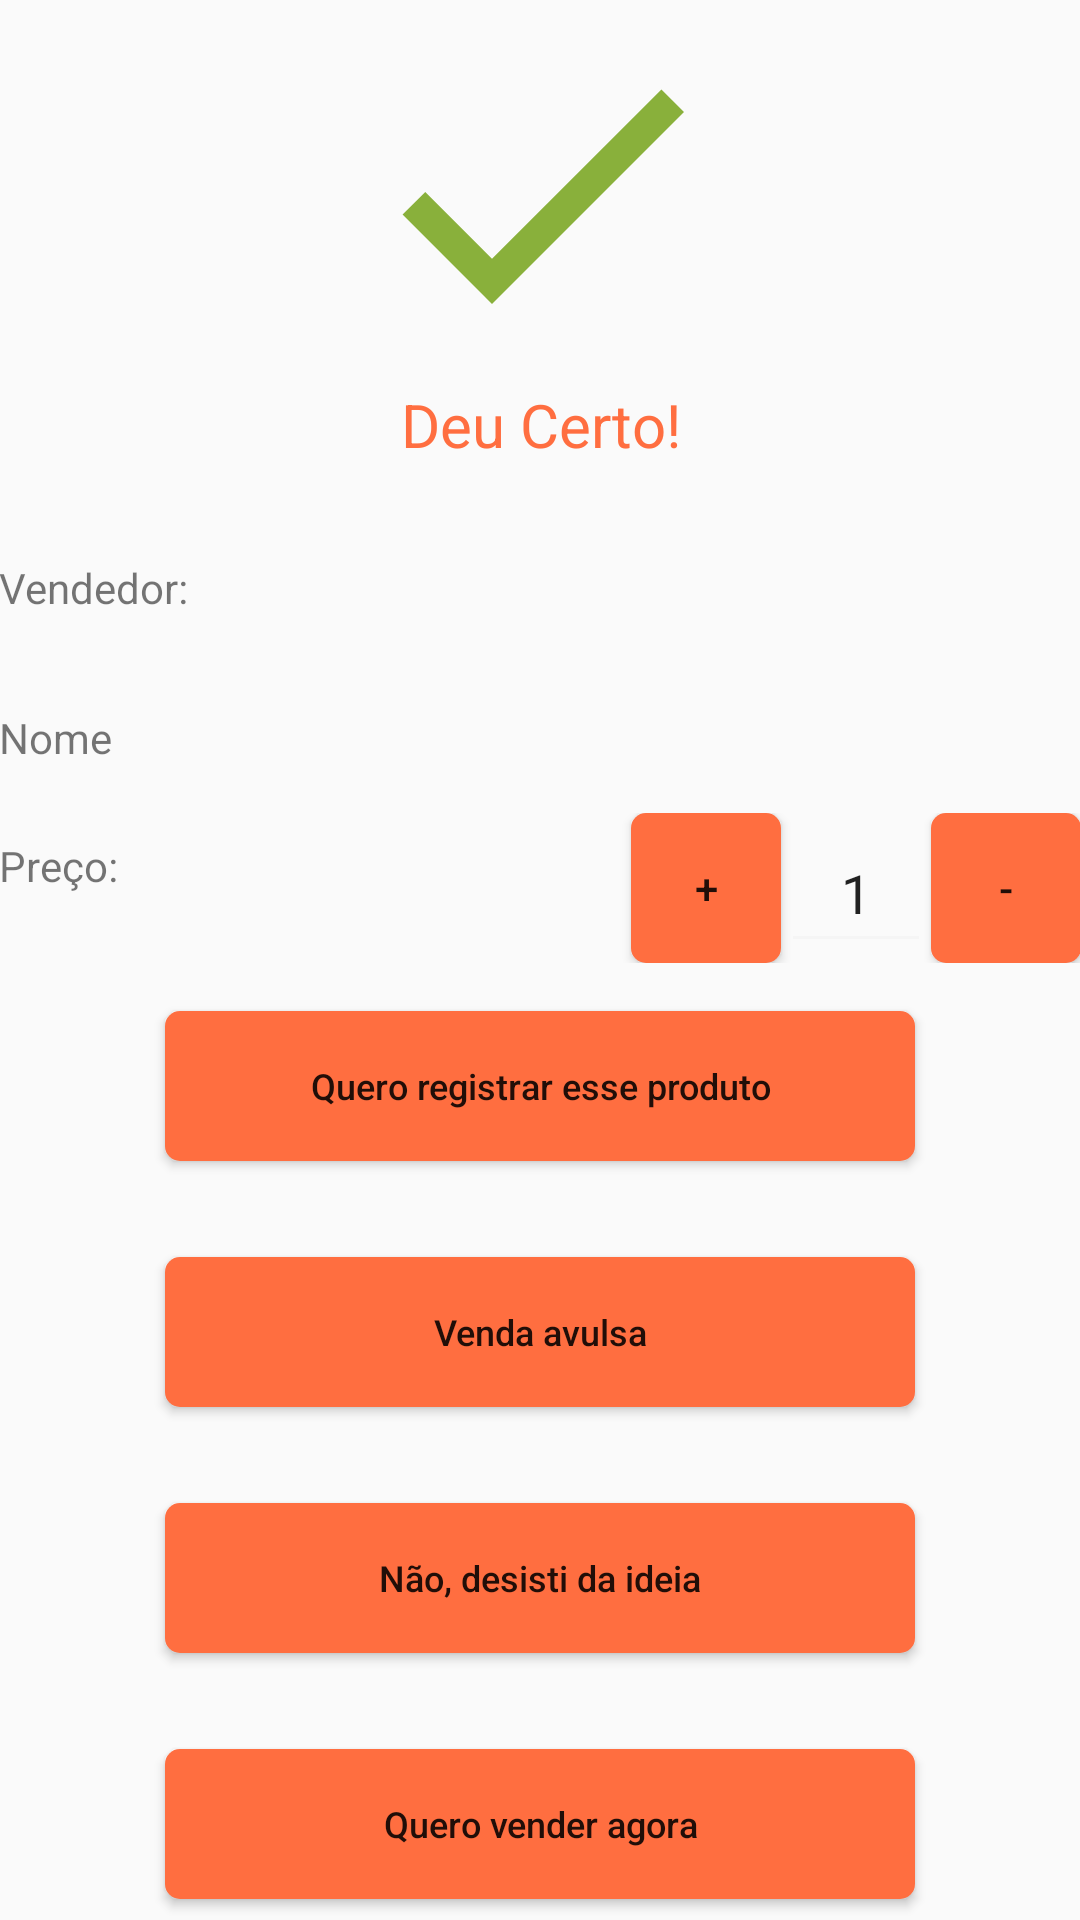

Reconstruct the res/layout file that produces this screen, plus the resources it refers to.
<!-- AndroidManifest.xml: application theme AppTheme -->
<!-- res/layout/content_informacoes_sobre_venda.xml -->
<?xml version="1.0" encoding="utf-8"?>
<LinearLayout xmlns:android="http://schemas.android.com/apk/res/android"
    android:orientation="vertical" android:layout_width="match_parent"
    android:layout_height="match_parent"
    android:focusableInTouchMode="true">

    <ImageView
        android:id="@+id/imv_deu_certo"
        android:layout_width="match_parent"
        android:layout_height="wrap_content"
        android:src="@drawable/ic_check_black_24dp"/>
    <TextView
        android:id="@+id/tv_deu_certo"
        android:layout_width="match_parent"
        android:layout_height="wrap_content"
        android:text="@string/deu_certo"
        android:textSize="20sp"
        android:gravity="center"
        android:textColor="@color/colorSecondary"/>

    <TextView
        android:id="@+id/tv_informacoes_sobre_venda"
        android:layout_width="match_parent"
        android:layout_height="0dp"
        android:layout_weight="0.8"
        android:layout_marginBottom="@dimen/activity_horizontal_margin"
        android:text="@string/informacoes_sobre_sua_venda"
        android:gravity="center"
        android:textColor="@color/colorSecondary"
        android:textSize="18sp"/>

    <TextView
        android:id="@+id/tv_para_vender_basta"
        android:layout_width="match_parent"
        android:layout_height="0dp"
        android:layout_weight="0.4"
        android:text="@string/para_vender_agora_clique_em_quero_vender_agora_e_aguarde_o_qr_code_ser_gerado"
        android:layout_marginBottom="8dp"
        android:layout_marginTop="8dp"
        android:layout_marginLeft="@dimen/activity_horizontal_margin"
        android:layout_marginRight="@dimen/activity_horizontal_margin"
        android:gravity="center"
        android:textColor="@color/colorSecondary"
        android:textSize="12sp"/>

    <TextView
        android:gravity="center_vertical"
        android:id="@+id/tv_nome_vendedor_informacoessobrevenda"
        android:layout_width="match_parent"
        android:layout_height="50dp"
        android:paddingLeft="@dimen/activity_horizontal_margin"
        android:paddingRight="@dimen/activity_horizontal_margin"
        android:paddingBottom="8dp"
        android:paddingTop="8dp"
        android:text="@string/vendedor"
        />
    <TextView
        android:gravity="center_vertical"
        android:id="@+id/tv_nome_produto_informacoessobrevenda"
        android:layout_width="match_parent"
        android:layout_height="50dp"
        android:paddingLeft="@dimen/activity_horizontal_margin"
        android:paddingRight="@dimen/activity_horizontal_margin"
        android:paddingBottom="8dp"
        android:paddingTop="8dp"
        android:text="@string/nome"/>

    <LinearLayout

        android:layout_width="match_parent"
        android:layout_height="50dp"
        android:orientation="horizontal"

        android:paddingRight="@dimen/activity_horizontal_margin">
        <TextView
            android:id="@+id/tv_preco_produto_informacoessobrevenda"
            android:layout_width="wrap_content"
            android:layout_height="wrap_content"
            android:layout_marginRight="64dp"
            android:paddingLeft="@dimen/activity_horizontal_margin"
            android:paddingBottom="8dp"
            android:paddingTop="8dp"
            android:text="@string/preco"/>
        <LinearLayout
            android:id="@+id/ll_qtd"
            android:layout_width="match_parent"
            android:layout_height="match_parent"
            android:orientation="horizontal"
            android:gravity="right">
            <Button
                android:id="@+id/bt_adicionar_qtd"
                android:layout_width="50dp"
                android:layout_height="match_parent"
                android:background="@drawable/button_shape"
                android:text="@string/mais"/>
            <EditText
                android:id="@+id/et_qtd_produto_informacoessobrevenda"
                android:layout_width="50dp"
                android:layout_height="match_parent"
                android:backgroundTint="@color/colorPrimary"
                android:inputType="number"
                android:text="1"
                android:gravity="center"
                />
            <Button
                android:id="@+id/bt_remover_qtd"
                android:layout_width="50dp"
                android:layout_height="match_parent"
                android:background="@drawable/button_shape"
                android:text="@string/menos" />
        </LinearLayout>



    </LinearLayout>

    
    <LinearLayout
        android:layout_width="match_parent"
        android:orientation="horizontal"
        android:layout_height="0dp"
        android:layout_weight="2"
        android:paddingLeft="@dimen/activity_horizontal_margin"
        android:layout_marginBottom="16dp"
        android:paddingBottom="8dp"
        android:paddingTop="8dp">
        <TextView
            android:layout_width="wrap_content"
            android:layout_height="wrap_content"
            android:text="@string/imagem"
            />
        <ImageView
            android:id="@+id/imv_imagem_produto"
            android:layout_width="wrap_content"
            android:layout_height="wrap_content"
            android:layout_gravity="center_vertical"
            android:foregroundGravity="center"
            android:layout_marginBottom="@dimen/activity_horizontal_margin"
            android:layout_marginTop="@dimen/activity_horizontal_margin"
            android:layout_marginLeft="@dimen/activity_horizontal_margin"/>
    </LinearLayout>

    <Button
        android:id="@+id/bt_quero_registrar_esse_produto"
        android:layout_width="250dp"
        android:layout_height="50dp"
        android:background="@drawable/button_shape"
        android:layout_marginBottom="32dp"
        android:layout_gravity="center"
        android:text="@string/quero_registrar_esse_produto"
        android:textSize="12sp"
        android:textAllCaps="false"
        android:onClick="callRecordOfSell"/>

    <Button
        android:id="@+id/bt_venda_avulsa"
        android:layout_width="250dp"
        android:layout_height="50dp"
        android:background="@drawable/button_shape"
        android:layout_marginBottom="32dp"
        android:layout_gravity="center"
        android:text="@string/venda_avulsa"
        android:textSize="12sp"
        android:textAllCaps="false"
        android:onClick="callGerarQrCode"/>

    <Button
        android:id="@+id/bt_nao_desisti_da_ideia"
        android:layout_width="250dp"
        android:layout_height="50dp"
        android:layout_marginBottom="32dp"
        android:background="@drawable/button_shape"
        android:layout_gravity="center"
        android:text="@string/nao_desisti_da_ideia"
        android:textSize="12sp"
        android:textAllCaps="false"
        android:onClick="callReturnToMenu"
        />

    <Button
        android:id="@+id/bt_quero_vender_agora"
        android:layout_width="250dp"
        android:layout_height="50dp"
        android:layout_marginBottom="32dp"
        android:background="@drawable/button_shape"
        android:layout_gravity="center"
        android:text="@string/quero_vender_agora"
        android:textSize="12sp"
        android:textAllCaps="false"
        />

    <Button
        android:id="@+id/bt_nao_quero_vender_agora"
        android:layout_width="250dp"
        android:layout_height="50dp"
        android:background="@drawable/button_shape"
        android:layout_marginBottom="32dp"
        android:layout_gravity="center"
        android:text="@string/nao_quero_vender_agora"
        android:textSize="12sp"
        android:textAllCaps="false"
        android:onClick="callReturnToMenu"/>

</LinearLayout>
<!-- resources referenced by this layout -->
<resources>
  <color name="colorPrimary">#f5f5f5</color>
  <color name="colorSecondary">#ff6e40</color>
  <!-- drawable button_shape (drawable) -->
  <?xml version="1.0" encoding="utf-8"?>
  <shape xmlns:android="http://schemas.android.com/apk/res/android"
      android:shape="rectangle">
      <corners android:radius="5dp"/>
      <solid android:color="@color/colorSecondary"/>
  
  </shape>
  <!-- drawable ic_check_black_24dp (drawable) -->
  <vector android:height="128dp" android:viewportHeight="24.0"
      android:viewportWidth="24.0" android:width="128dp" xmlns:android="http://schemas.android.com/apk/res/android">
      <path android:fillColor="#89B03B" android:pathData="M9,16.17L4.83,12l-1.42,1.41L9,19 21,7l-1.41,-1.41z"/>
  </vector>
  <string name="deu_certo">Deu Certo!</string>
  <string name="imagem">Imagem</string>
  <string name="informacoes_sobre_sua_venda">Informações sobre sua venda</string>
  <string name="mais">+</string>
  <string name="menos">-</string>
  <string name="nao_desisti_da_ideia">Não, desisti da ideia</string>
  <string name="nao_quero_vender_agora">Não quero vender agora</string>
  <string name="nome">Nome</string>
  <string name="para_vender_agora_clique_em_quero_vender_agora_e_aguarde_o_qr_code_ser_gerado">Para vender agora, clique em \'Quero vender agora\' e aguarde o QR code ser gerado</string>
  <string name="preco">Preço:</string>
  <string name="quero_registrar_esse_produto">Quero registrar esse produto</string>
  <string name="quero_vender_agora">Quero vender agora</string>
  <string name="venda_avulsa">Venda avulsa</string>
  <string name="vendedor">Vendedor:</string>
  <style name="AppTheme" parent="Theme.AppCompat.Light.NoActionBar">
          
          <item name="colorPrimary">@color/colorPrimary</item>
          <item name="colorPrimaryDark">@color/colorPrimaryDark</item>
          <item name="colorAccent">@color/colorSecondary</item>
      </style>
  <color name="colorPrimaryDark">#c2c2c2</color>
</resources>
